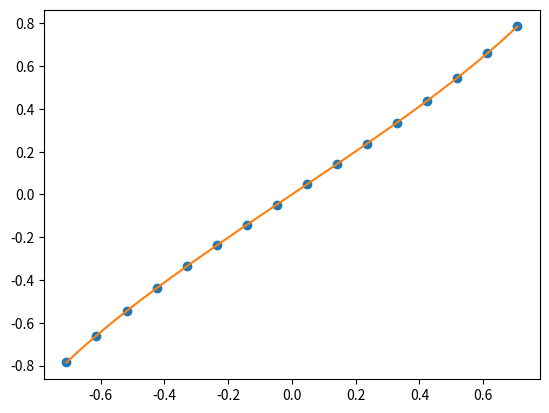

This figure's Python source:
# Interpolation Newton's form
'''
[Computer Exercises 4.2.5] Approximate arcsin x on the interval [-sqrt(1/2),sqrt(1/2)]by an interpolating polynomial
of degree 15. Determine how accurate the approximation is by numerical test. Use equally spaced
nodes.

Computer exercise 4.2.5 of Kincaid, Cheney <Numerical Mathematics and Computing 7th edition> 
solved by linear systems 

'''
import numpy as np
import matplotlib.pyplot as plt

def Newton(t,x,y):
    n = len(x)
    a = y.copy()
    
    for j in range(1,n) :
        for i in range(n-1,j-1,-1):
            a[i] = ( a[i]-a[i-1])/(x[i]-x[i-j])
    
    val = a[n-1]
    
    for i in range(n-1,0,-1) :
        val = val*(t-x[i-1])+a[i-1]
    
    return val

x= np.linspace(-np.sqrt(1/2),np.sqrt(1/2),16)
y = []
np.arcsin(x)
for i in range(0,16):
    y.append(np.arcsin(x[i]))
m = 10000
xi = np.linspace(-np.sqrt(1/2),np.sqrt(1/2),m)
yi = xi.copy()

to_compare=[]

for i in range(0,m) :
    yi[i]=Newton(xi[i],x,y)#yi represents the interpolated function's value    
    to_compare.append(np.arcsin(xi[i])-yi[i])
    
print("Maximum Error : ",max(to_compare))
plt.plot(x,y,'o',xi,yi)
plt.show()
